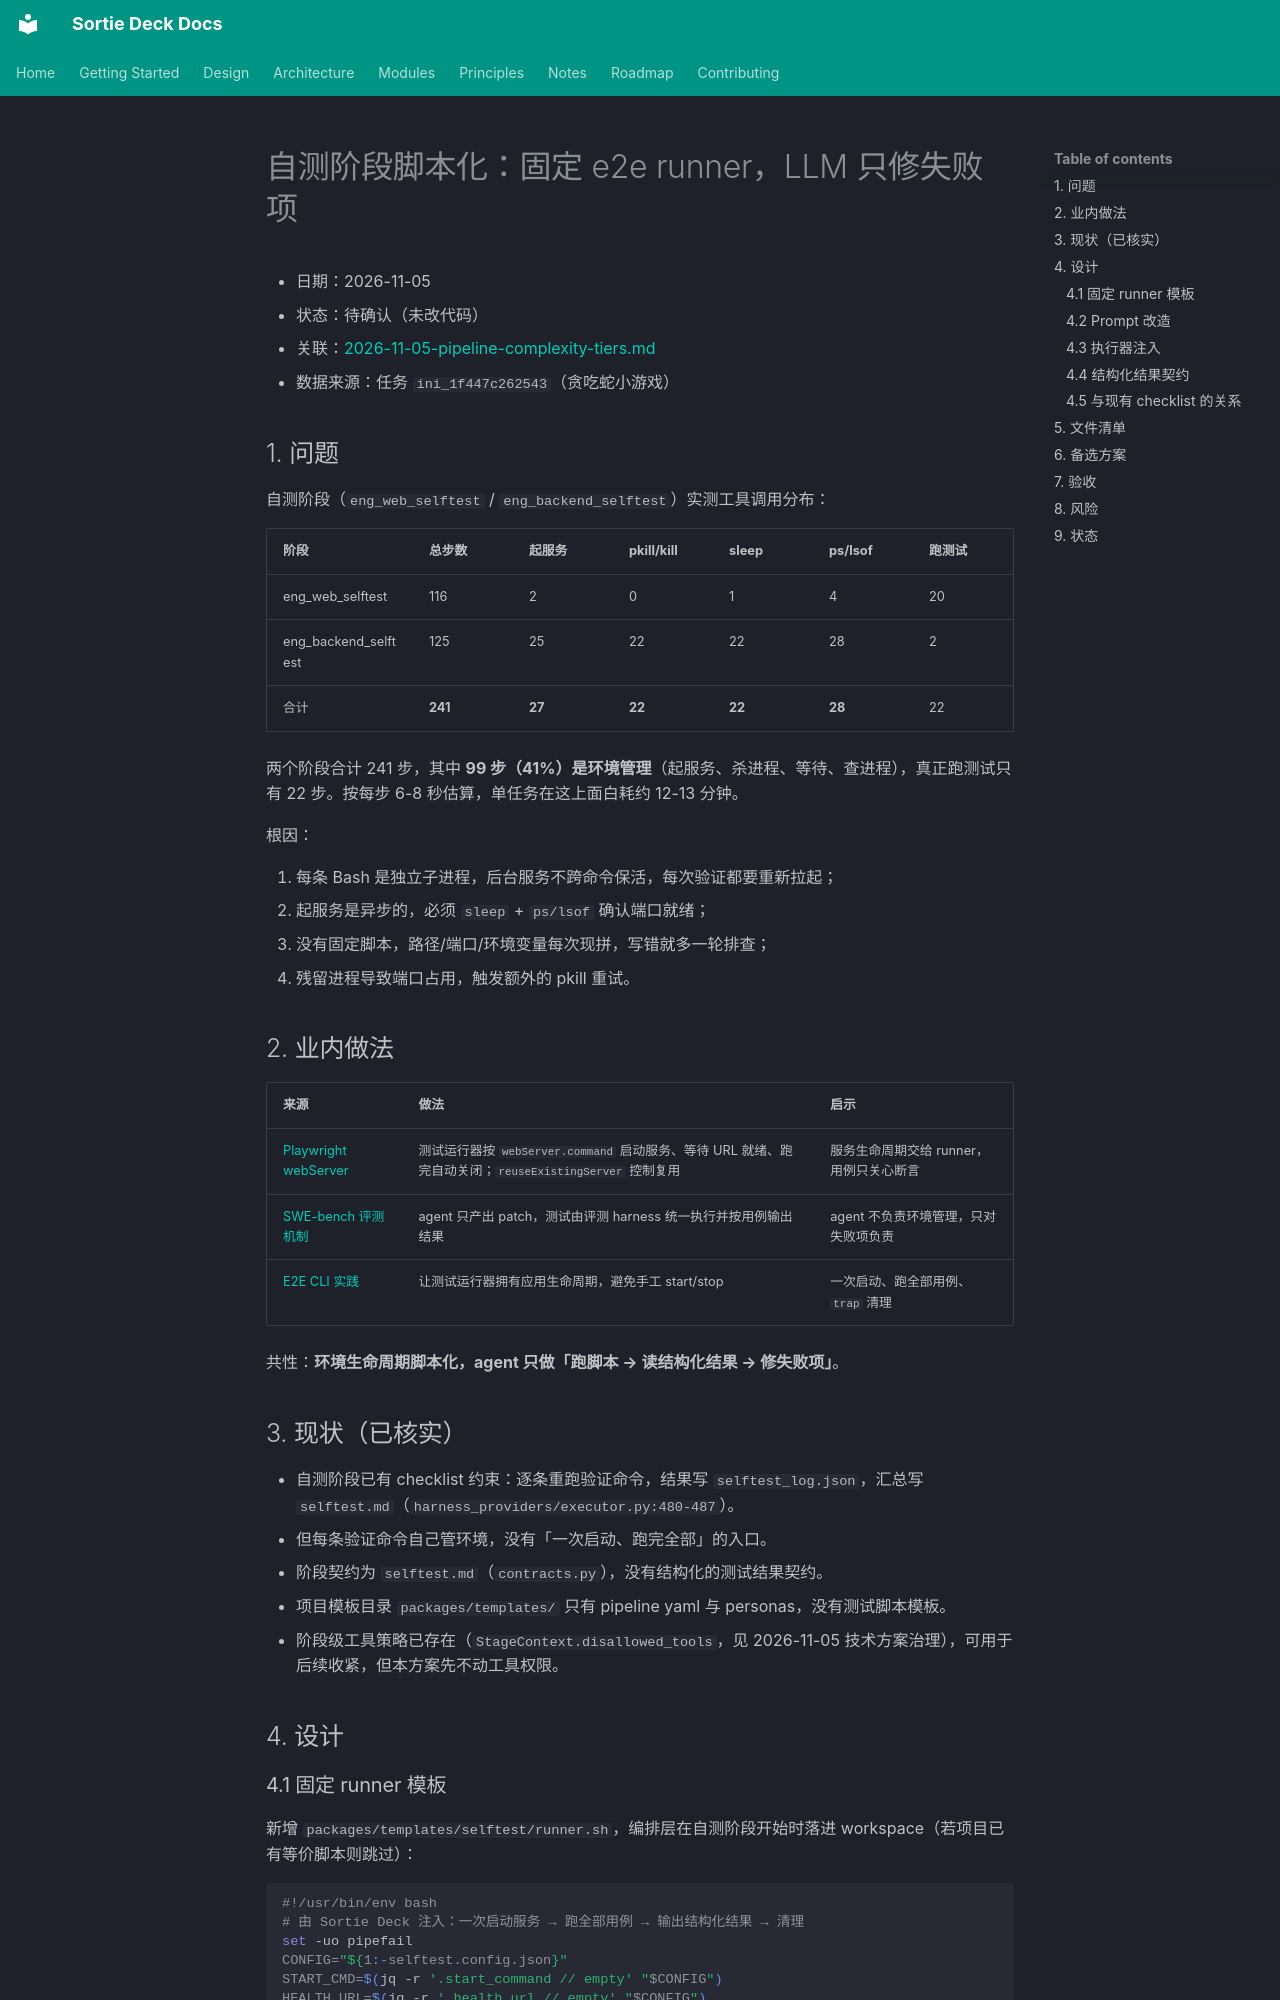

repository: lpliu-art/sortie-deck-todos · page: plans/2026-11-05-selftest-scripting/index.html · generator: mkdocs

# 自测阶段脚本化：固定 e2e runner，LLM 只修失败项

- 日期：2026-11-05
- 状态：待确认（未改代码）
- 关联：[2026-11-05-pipeline-complexity-tiers.md](./2026-11-05-pipeline-complexity-tiers.md)
- 数据来源：任务 `ini_1f447c262543`（贪吃蛇小游戏）

## 1. 问题

自测阶段（`eng_web_selftest` / `eng_backend_selftest`）实测工具调用分布：

| 阶段 | 总步数 | 起服务 | pkill/kill | sleep | ps/lsof | 跑测试 |
|---|---|---|---|---|---|---|
| eng_web_selftest | 116 | 2 | 0 | 1 | 4 | 20 |
| eng_backend_selftest | 125 | 25 | 22 | 22 | 28 | 2 |
| 合计 | **241** | **27** | **22** | **22** | **28** | 22 |

两个阶段合计 241 步，其中 **99 步（41%）是环境管理**（起服务、杀进程、等待、查进程），真正跑测试只有 22 步。按每步 6-8 秒估算，单任务在这上面白耗约 12-13 分钟。

根因：

1. 每条 Bash 是独立子进程，后台服务不跨命令保活，每次验证都要重新拉起；
2. 起服务是异步的，必须 `sleep` + `ps/lsof` 确认端口就绪；
3. 没有固定脚本，路径/端口/环境变量每次现拼，写错就多一轮排查；
4. 残留进程导致端口占用，触发额外的 pkill 重试。

## 2. 业内做法

| 来源 | 做法 | 启示 |
|---|---|---|
| [Playwright webServer](https://playwright.dev/docs/test-webserver) | 测试运行器按 `webServer.command` 启动服务、等待 URL 就绪、跑完自动关闭；`reuseExistingServer` 控制复用 | 服务生命周期交给 runner，用例只关心断言 |
| [SWE-bench 评测机制](https://www.bestaiweb.ai/glossary/swe-bench) | agent 只产出 patch，测试由评测 harness 统一执行并按用例输出结果 | agent 不负责环境管理，只对失败项负责 |
| [E2E CLI 实践](https://www.worldprogramming.org/posts/how-to-perform-end-to-end-testing-from-the-command-line-v1kgah) | 让测试运行器拥有应用生命周期，避免手工 start/stop | 一次启动、跑全部用例、`trap` 清理 |

共性：**环境生命周期脚本化，agent 只做「跑脚本 → 读结构化结果 → 修失败项」**。

## 3. 现状（已核实）

- 自测阶段已有 checklist 约束：逐条重跑验证命令，结果写 `selftest_log.json`，汇总写 `selftest.md`（`harness_providers/executor.py:480-487`）。
- 但每条验证命令自己管环境，没有「一次启动、跑完全部」的入口。
- 阶段契约为 `selftest.md`（`contracts.py`），没有结构化的测试结果契约。
- 项目模板目录 `packages/templates/` 只有 pipeline yaml 与 personas，没有测试脚本模板。
- 阶段级工具策略已存在（`StageContext.disallowed_tools`，见 2026-11-05 技术方案治理），可用于后续收紧，但本方案先不动工具权限。

## 4. 设计
